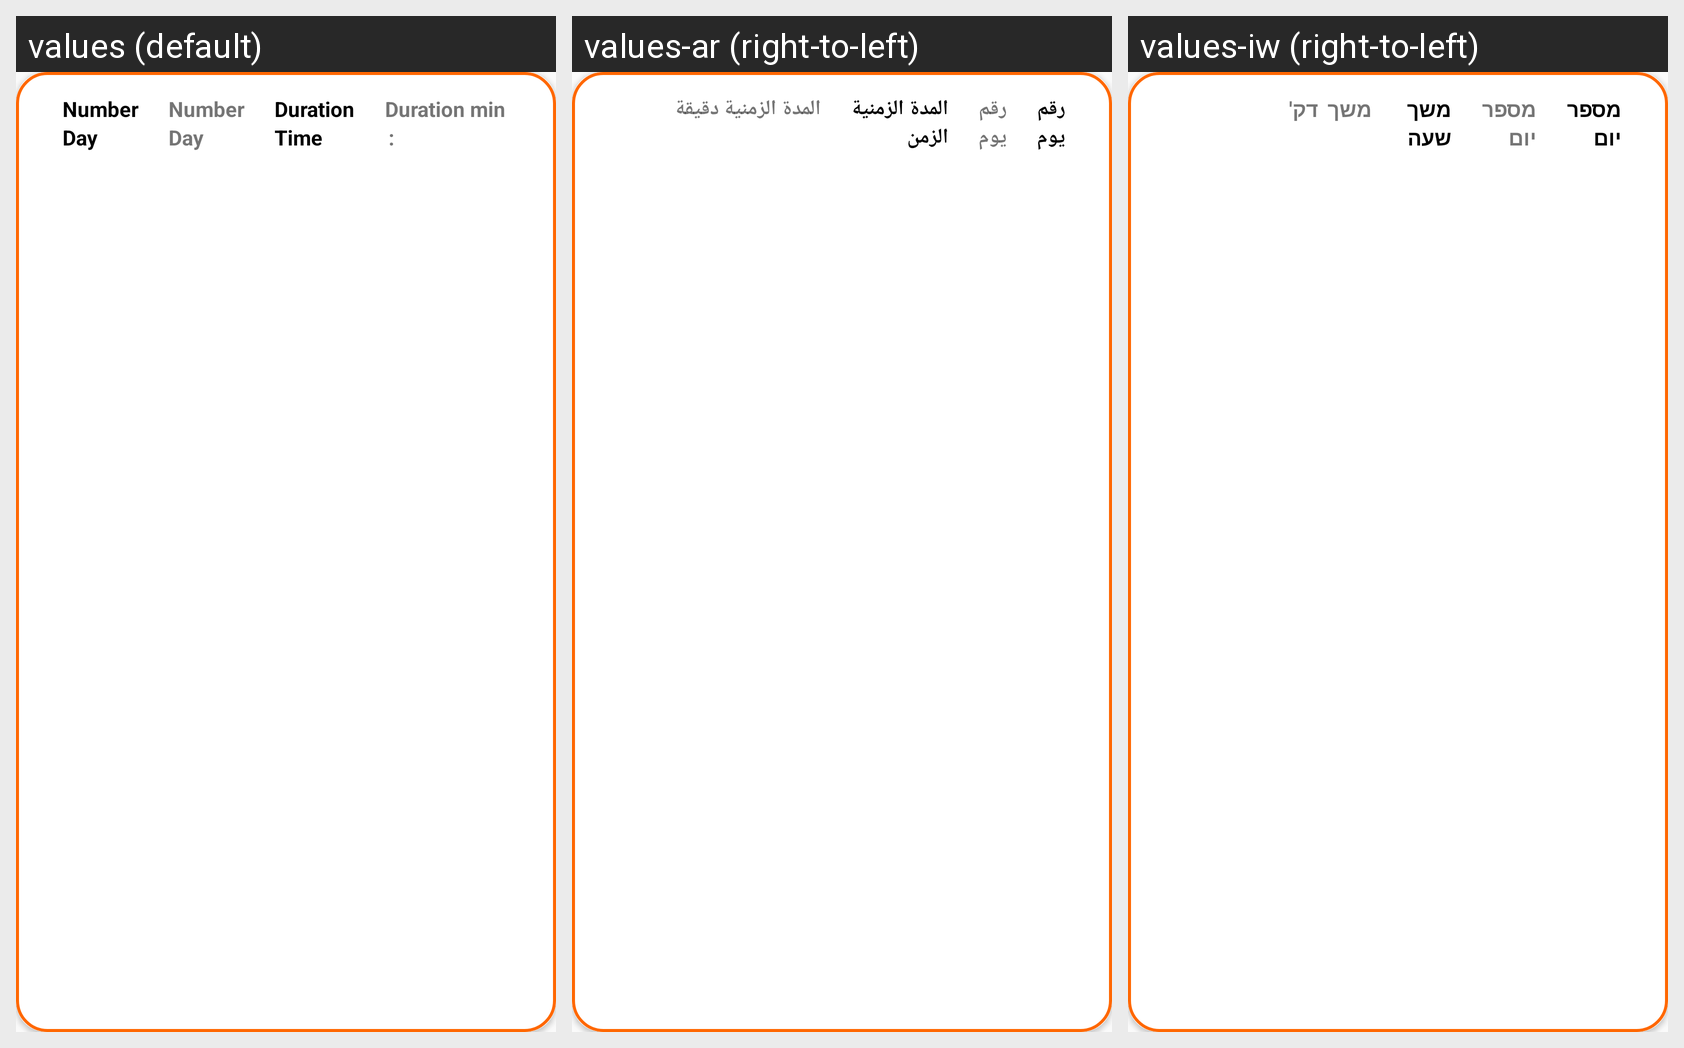

For this localized Android screen grid, give each drawn string resource with its value in every locale shown.
Android screen res/layout/card_session.xml rendered under 3 locales, left to right: values (default), values-ar (right-to-left), values-iw (right-to-left). Device: Nexus 5 (rendered at 1080×1920; each locale shown at half size, 540×960, under a caption strip naming it); theme AppTheme.
Strings drawn on this screen, with the default value and each locale's value (text and hints the layout hard-codes, and strings that could not be matched under every locale, appear in the picture but are not listed):

session_number
  values: Number
  values-ar: رقم
  values-iw: מספר

session_duration
  values: Duration
  values-ar: المدة الزمنية
  values-iw: משך 

min
  values: min
  values-ar: دقيقة
  values-iw: דק'

session_day
  values: Day
  values-ar: يوم
  values-iw: יום

time
  values: Time
  values-ar: الزمن
  values-iw: שעה
